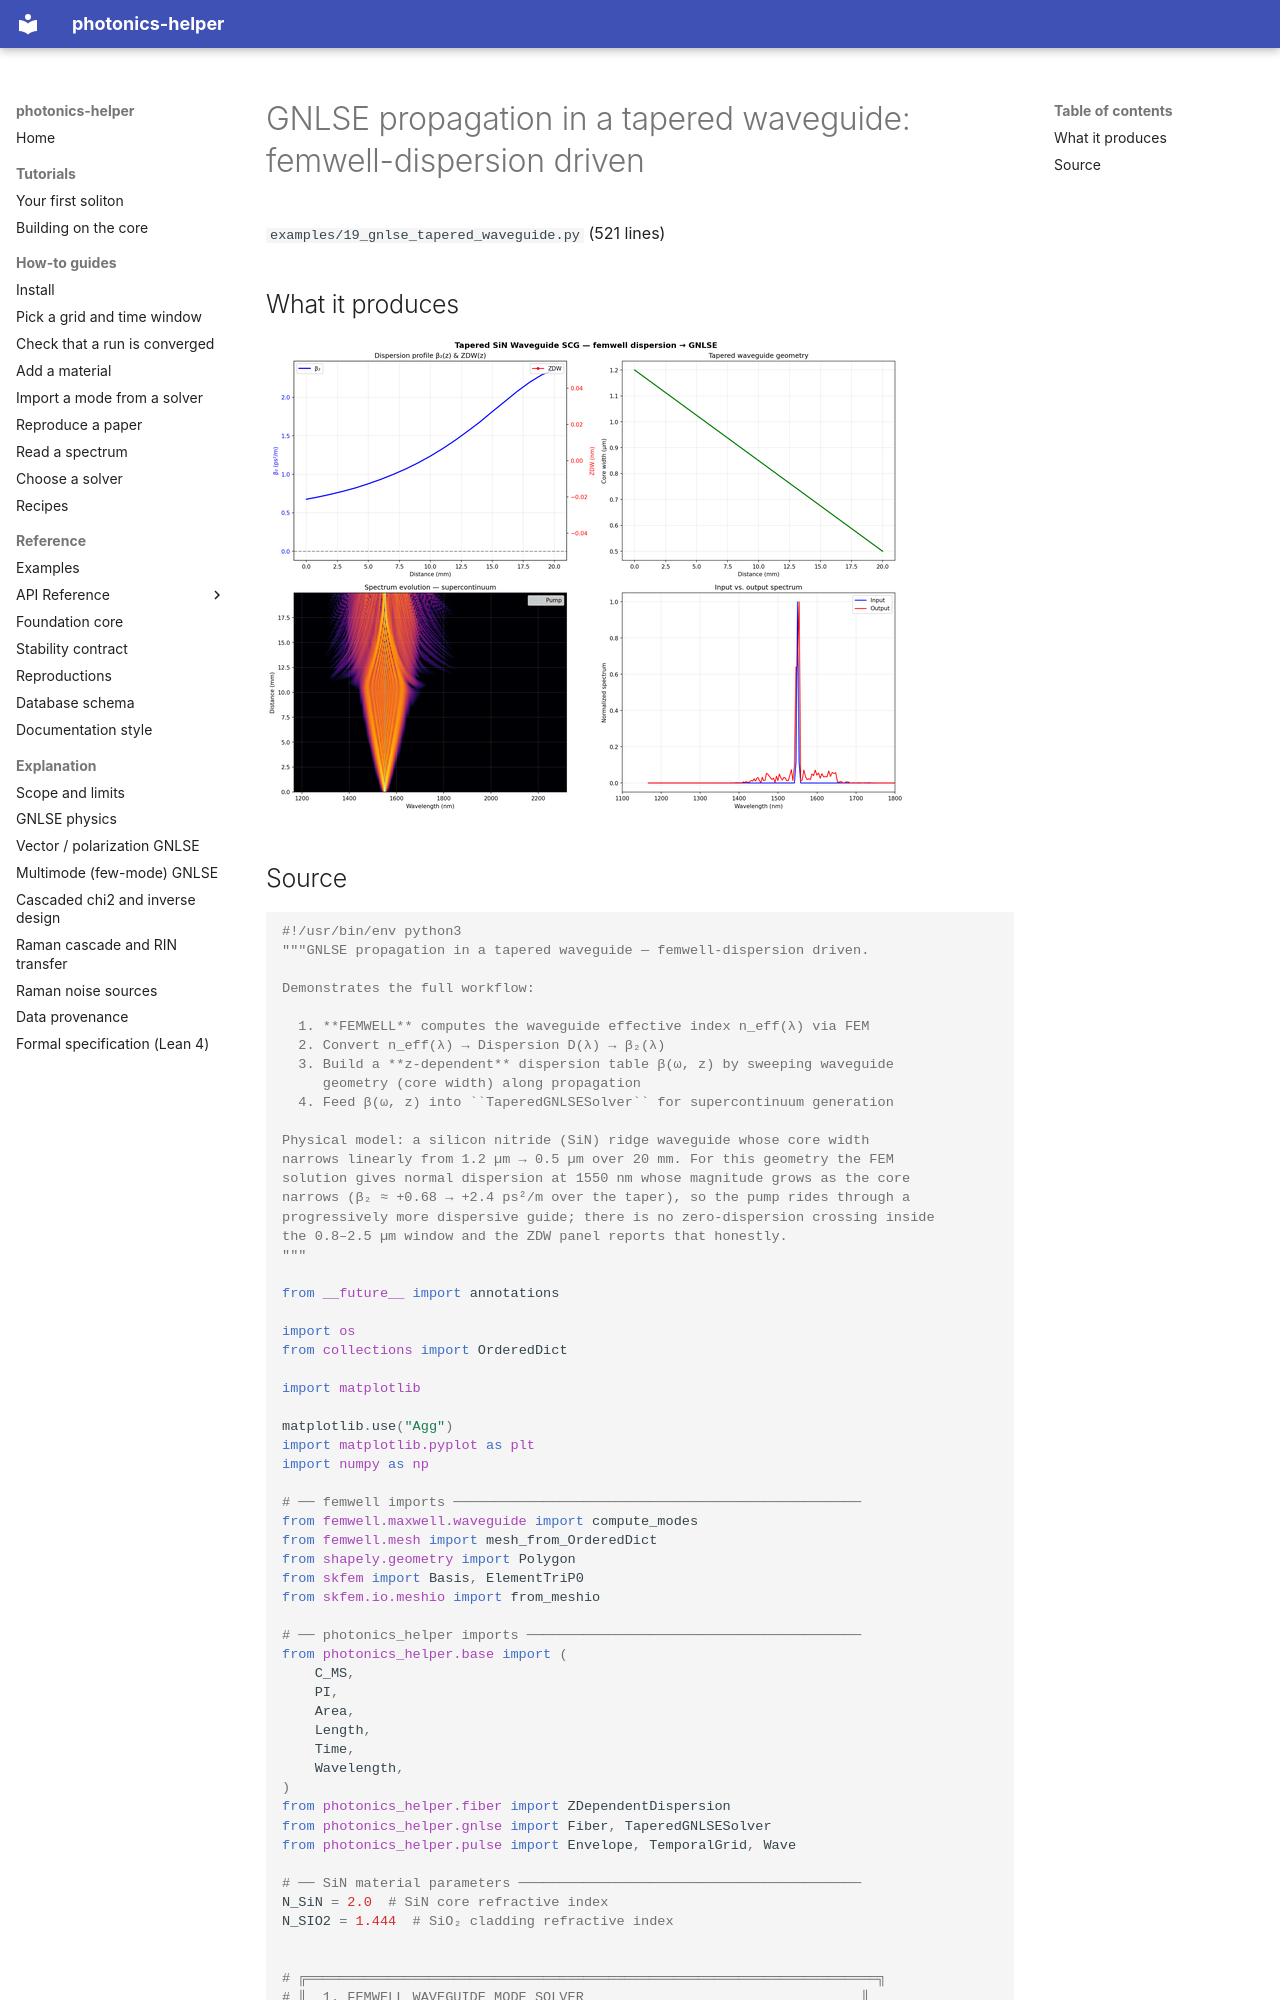

repository: hitaishi2222/photonics_helper · page: examples/19_gnlse_tapered_waveguide/index.html · generator: mkdocs

---
quadrant: reference
---

# GNLSE propagation in a tapered waveguide: femwell-dispersion driven

`examples/19_gnlse_tapered_waveguide.py` (521 lines)

## What it produces

![19_gnlse_tapered_waveguide.png](img/19_gnlse_tapered_waveguide.png)
